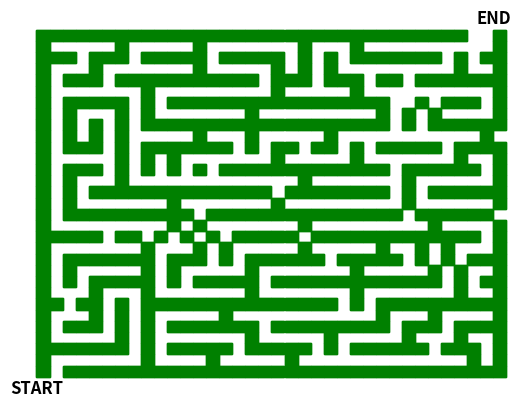

Reproduce this figure in Python.
import matplotlib.pyplot as plt
import numpy as np

# Define a more complex maze data with start (S) and end (E) points
complex_maze_data = [
    "W WWWWWWWWWWWWWWWWWWWWWWWWWWWWWWWWWW",
    "W S     W    W     W             W W",
    "WWWWWWW W WWWWW WWWWW W WWWWWW WWW W",
    "W     W W       W     W     W   W  W",
    "W WWW W W WWWWWWW WWWWWWWWW WWW WWWW",
    "W   W W W     W           W   W    W",
    "WW WW W WWWWWWWWWWWWWWW W WWWWWWWWWW",
    "W   W   W       W       W       W  W",
    "W W WWWWW W WWWWW WWWWWWWWWWWWW W WW",
    "W W     W W     W       W     W W  W",
    "W WWWWWWW WWW W WWWWWW WWWWW W W WWW",
    "W       W   W W     W     W  W W   W",
    "WWWWW WW W W W WWWWW WWWWWWWWWWWWW W",
    "W         W W       W         W    W",
    "W WWWWWWWWWW WWWWWWWWWWWWWWW WWWWWW ",
    "W W       W       W         W      W",
    "W W WWWWWWWWWWWWWW WWWWWWWW W WWWWWW",
    "W W   W             W       W      W",
    "W WWW W W W W WWWWWWWWWWWWW WWWWWW W",
    "W     W W W       W     W       W  W",
    "W WWW W WWWWWWW W WW WW W WWWWW WWWW",
    "W W W W     W   W     W           W ",
    "W W W W WWWWWWWWWWWWWWWWWWW W WWWWWW",
    "W W   W W       W         W W W    W",
    "W WWWWW W WWWWWWWWWWWWWWWWW  W WWW W",
    "W       W         W     W          W",
    "W WWW WWWWWWWWWWW WWW WWW WW WWWWWWW",
    "W   W       W     W W W         W  W",
    "WWW WWW WWWWW WWWWW W W WWWWWWW W WW",
    "W     W     W       W   W          W",
    "WWWWWWWWWWWWWWWWWWWWWWWWWWWWWWWWWE W",
]

# Ensure all rows have the same length by padding with spaces if necessary
max_length = max(len(row) for row in complex_maze_data)
complex_maze_data = [row.ljust(max_length) for row in complex_maze_data]

# Create a 2D list from the complex maze data
complex_maze_list = []
for row in complex_maze_data:
    row_list = []
    for char in row:
        if (char == 'W'):
            row_list.append(1)  # Wall
        elif (char == ' '):
            row_list.append(0)  # Path
        elif (char == 'S'):
            row_list.append(2)  # Start
        elif (char == 'E'):
            row_list.append(3)  # End
    complex_maze_list.append(row_list)

# Convert the 2D list to a numpy array
complex_maze_array = np.array(complex_maze_list)

# Create a plot
fig, ax = plt.subplots()

# Draw the maze
wall_thickness = 1  # Thickness of the walls

for i in range(complex_maze_array.shape[0]):
    for j in range(complex_maze_array.shape[1]):
        if (complex_maze_array[i, j] == 1):
            color = 'GREEN'
            # Draw thin green walls as rectangles with larger length and smaller width
            ax.add_patch(plt.Rectangle((j, i + (1 - wall_thickness) / 2), 1, wall_thickness, edgecolor=color, facecolor=color))  # Horizontal walls
            ax.add_patch(plt.Rectangle((j + (1 - wall_thickness) / 2, i), wall_thickness, 1, edgecolor=color, facecolor=color))  # Vertical walls

# Adjust the position of START and END labels further outside of the maze
start_pos = np.where(complex_maze_array == 2)
end_pos = np.where(complex_maze_array == 3)

if (start_pos[0].size > 0 and start_pos[1].size > 0):
    ax.text(start_pos[1][0] - 2, start_pos[0][0] - 2, 'START', ha='center', va='center', fontsize=12, fontweight='bold', color='black')

if (end_pos[0].size > 0 and end_pos[1].size > 0):
    ax.text(end_pos[1][0] + 2, end_pos[0][0] + 2, 'END', ha='center', va='center', fontsize=12, fontweight='bold', color='black')

# Set plot limits
ax.set_xlim(-1, complex_maze_array.shape[1] + 1)
ax.set_ylim(-1, complex_maze_array.shape[0] + 1)

# Turn off the axes
ax.set_xticks([])
ax.set_yticks([])

# Remove the plot outline (spines)
for spine in ax.spines.values():
    spine.set_visible(False)

# Save the plot as an image file
plt.savefig("maze4_green.png", dpi=300, bbox_inches='tight')
plt.show()

